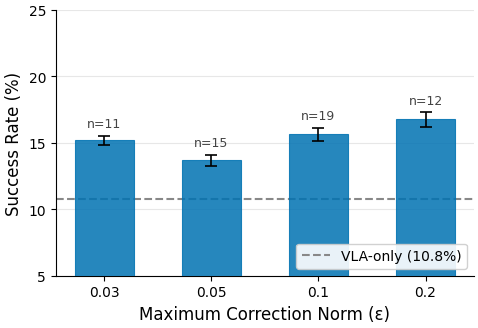

Write the Python code that produced this figure. (Note: this script raises an exception after producing the figure.)
import matplotlib
matplotlib.use('Agg')
import matplotlib.pyplot as plt
import numpy as np

plt.rcParams.update({
    'font.family': 'DejaVu Sans',
    'font.size': 11,
    'axes.titlesize': 13,
    'axes.labelsize': 12,
    'xtick.labelsize': 10,
    'ytick.labelsize': 10,
    'legend.fontsize': 10,
    'figure.dpi': 300,
    'savefig.dpi': 300,
    'savefig.bbox': 'tight',
    'savefig.pad_inches': 0.05,
    'axes.spines.top': False,
    'axes.spines.right': False,
    'lines.linewidth': 1.8,
})

obs_only_data = {
    0.03: [14.0, 15.0, 15.0, 15.0, 15.0, 15.0, 15.0, 13.0, 17.0, 17.0, 16.0],
    0.05: [14.0, 12.0, 14.0, 13.0, 13.0, 15.0, 13.0, 15.0, 16.0, 15.0, 15.0, 14.0, 10.0, 11.0, 15.0],
    0.10: [19.0, 16.0, 17.0, 18.0, 17.0, 13.0, 16.0, 14.0, 11.0, 15.0, 19.0, 15.0, 19.0, 15.0, 15.0, 15.0, 14.0, 16.0, 13.0],
    0.20: [20.0, 16.0, 16.0, 16.0, 15.0, 20.0, 18.0, 14.0, 18.0, 17.0, 15.0, 16.0],
}

vla_only_mean = 10.8

eps_values = sorted(obs_only_data.keys())
means = [np.mean(obs_only_data[e]) for e in eps_values]
sems = [np.std(obs_only_data[e], ddof=1) / np.sqrt(len(obs_only_data[e])) for e in eps_values]
ns = [len(obs_only_data[e]) for e in eps_values]

x_labels = [str(e) for e in eps_values]
x_pos = np.arange(len(eps_values))

fig, ax = plt.subplots(figsize=(5, 3.5))

bars = ax.bar(x_pos, means, width=0.55, color='#0072B2', alpha=0.85,
              edgecolor='#0072B2', linewidth=0.8, zorder=3)

ax.errorbar(x_pos, means, yerr=sems, fmt='none', ecolor='black',
            capsize=4, linewidth=1.2, capthick=1.2, zorder=4)

ax.axhline(y=vla_only_mean, color='#888888', linestyle='--', linewidth=1.5,
           label=f'VLA-only ({vla_only_mean}%)', zorder=2)

for i, n in enumerate(ns):
    ax.text(x_pos[i], means[i] + sems[i] + 0.4, f'n={n}',
            ha='center', va='bottom', fontsize=9, color='#444444')

ax.set_xticks(x_pos)
ax.set_xticklabels(x_labels)
ax.set_xlabel('Maximum Correction Norm (ε)')
ax.set_ylabel('Success Rate (%)')
ax.set_ylim(5, 25)
ax.yaxis.set_major_locator(plt.MultipleLocator(5))
ax.grid(axis='y', alpha=0.3, zorder=0)
ax.legend(loc='lower right', framealpha=0.9)

plt.tight_layout()

out_dir = '/root/acr-vla-conformal-refinement/artifacts'
fig.savefig(f'{out_dir}/fig2_norm_sweep_v3.pdf')
fig.savefig(f'{out_dir}/fig2_norm_sweep_v3.png')
plt.close()

print("Saved fig2_norm_sweep_v3.pdf and .png")
for e, m, s, n in zip(eps_values, means, sems, ns):
    print(f"  eps={e}: mean={m:.1f}%, SEM={s:.1f}%, n={n}")
print(f"  VLA-only baseline: {vla_only_mean}%")
